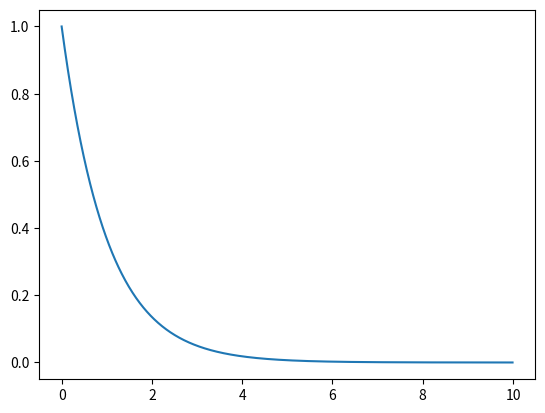

Python code for this plot:
import matplotlib.pyplot as plt
import math

x = [0.0]
y = [1.0]
diff = 10.0/1000.0
for i in range(1, 1000):
    x.append(i*diff)
    y.append(math.exp(-i*diff))

plt.plot(x,y)
plt.show()